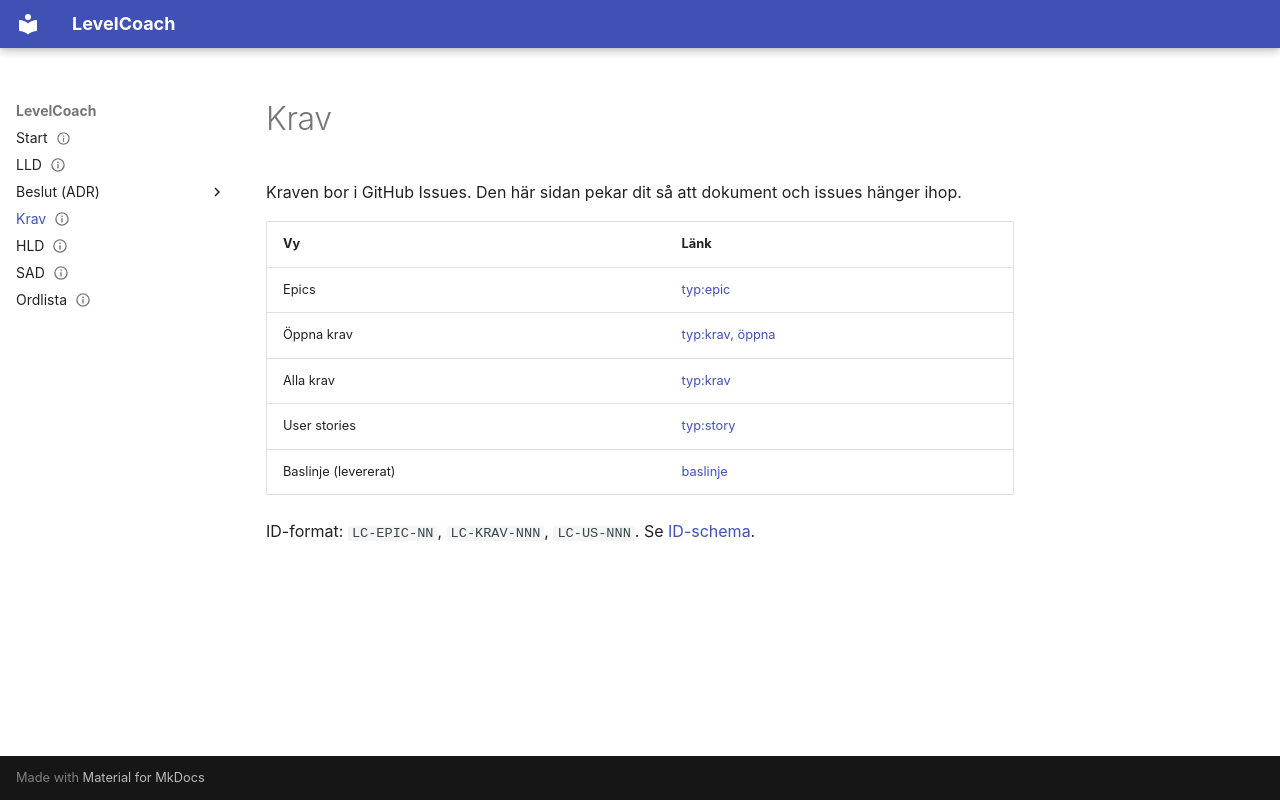

repository: JoseMdS/LevelCoach · page: krav/index.html · generator: mkdocs

---
status: gällande
ägare: JoseMdS
senast_granskad: 2026-11-23
---

# Krav

Kraven bor i GitHub Issues. Den här sidan pekar dit så att dokument och issues hänger ihop.

| Vy | Länk |
|---|---|
| Epics | [typ:epic](https://github.com/JoseMdS/LevelCoach/issues?q=is%3Aissue+label%3Atyp%3Aepic) |
| Öppna krav | [typ:krav, öppna](https://github.com/JoseMdS/LevelCoach/issues?q=is%3Aissue+is%3Aopen+label%3Atyp%3Akrav) |
| Alla krav | [typ:krav](https://github.com/JoseMdS/LevelCoach/issues?q=is%3Aissue+label%3Atyp%3Akrav) |
| User stories | [typ:story](https://github.com/JoseMdS/LevelCoach/issues?q=is%3Aissue+label%3Atyp%3Astory) |
| Baslinje (levererat) | [baslinje](https://github.com/JoseMdS/LevelCoach/issues?q=is%3Aissue+label%3Abaslinje) |

ID-format: `LC-EPIC-NN`, `LC-KRAV-NNN`, `LC-US-NNN`. Se [ID-schema](https://josemds.github.io/dev-portal/arbetssatt/id-schema/).
